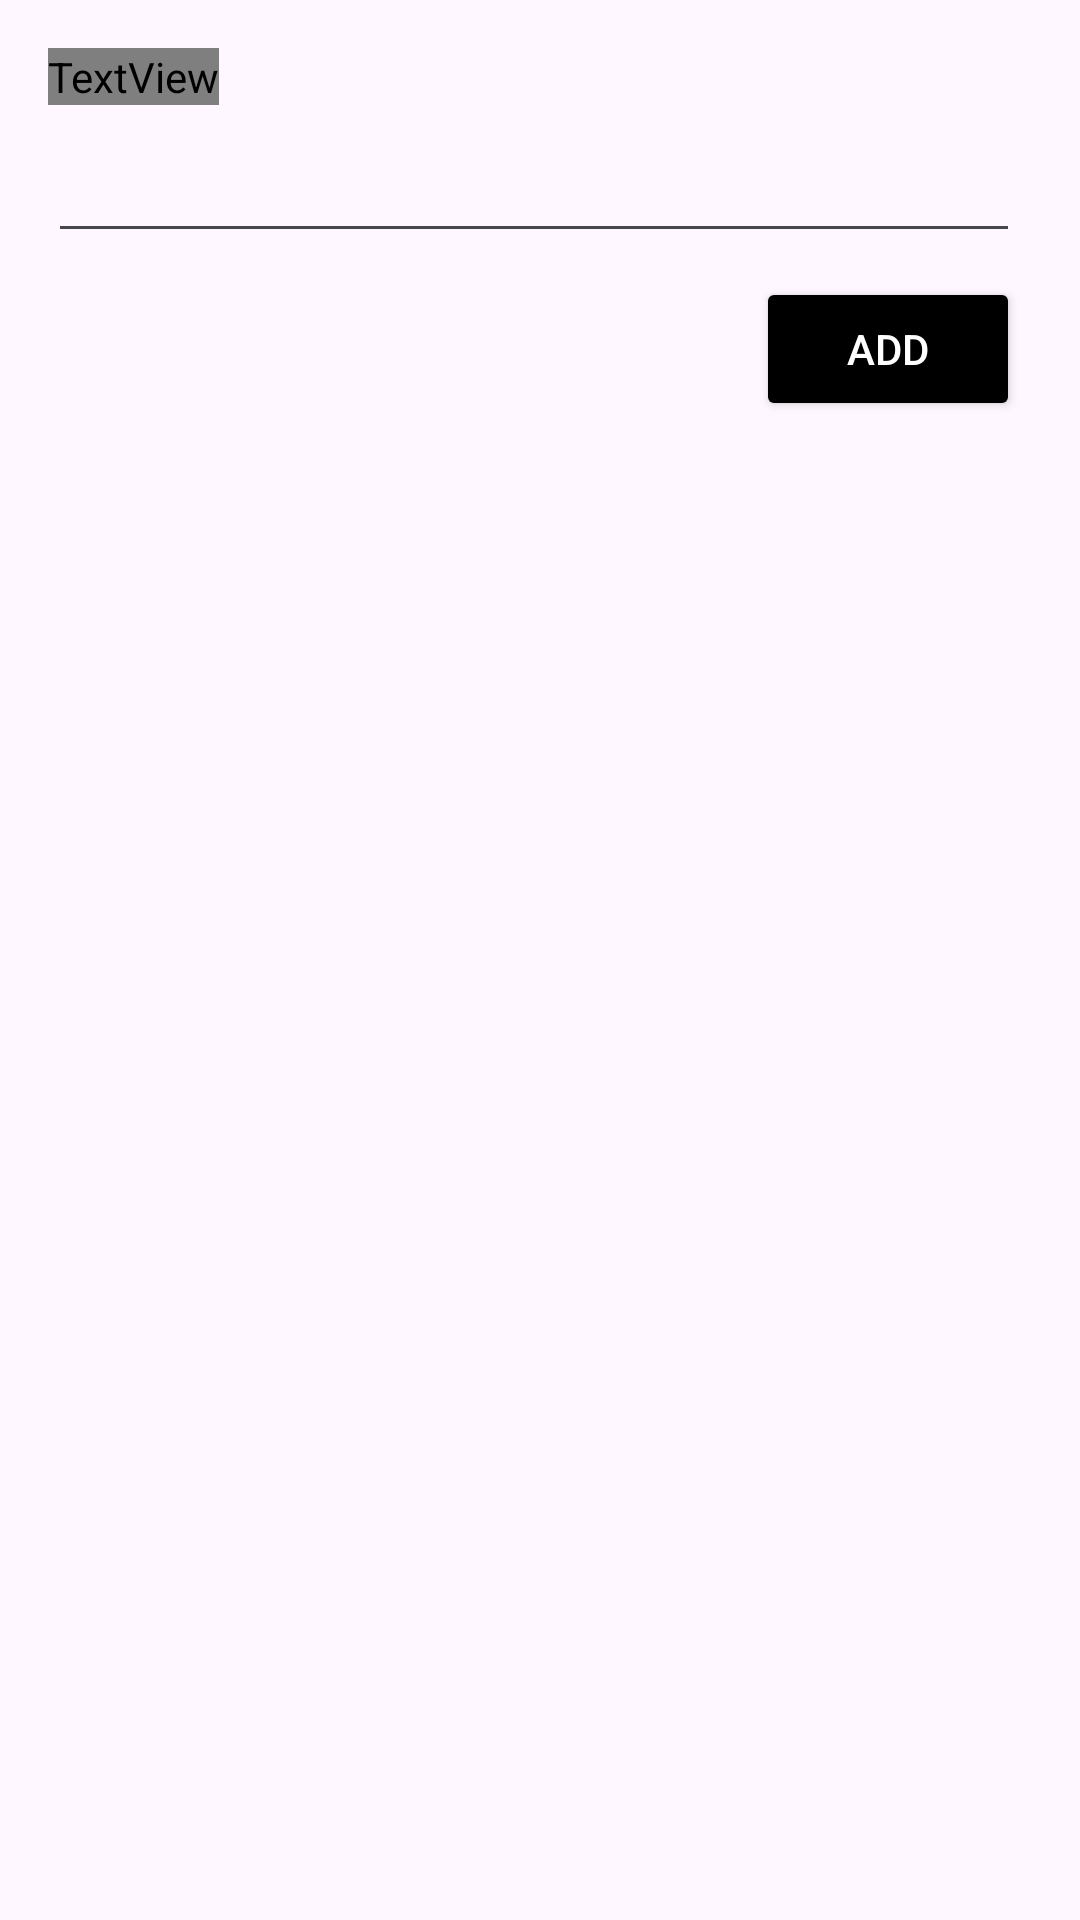

Layout XML and referenced resources for this Android screen:
<!-- AndroidManifest.xml: application theme Theme.ToDos -->
<!-- res/layout/fragment_add_task.xml -->
<?xml version="1.0" encoding="utf-8"?>
<androidx.constraintlayout.widget.ConstraintLayout xmlns:android="http://schemas.android.com/apk/res/android"
    xmlns:app="http://schemas.android.com/apk/res-auto"
    xmlns:tools="http://schemas.android.com/tools"
    android:layout_width="match_parent"
    android:layout_height="wrap_content"
    tools:context=".ui.bottomsheet.AddTaskFragment">

    <TextView
        android:id="@+id/headline"
        android:layout_width="wrap_content"
        android:layout_height="wrap_content"
        android:layout_marginStart="16dp"
        android:layout_marginTop="16dp"
        android:fontFamily="@font/roboto_bold"
        android:text="Add Task"
        android:textColor="@color/black"
        android:textSize="20sp"
        app:layout_constraintEnd_toEndOf="parent"
        app:layout_constraintHorizontal_bias="0.0"
        app:layout_constraintStart_toStartOf="parent"
        app:layout_constraintTop_toTopOf="parent" />

    <EditText
        android:id="@+id/task_name"
        android:layout_width="0dp"
        android:layout_height="wrap_content"
        android:layout_marginTop="8dp"
        android:ems="10"
        android:inputType="textPersonName"
        app:layout_constraintEnd_toEndOf="@+id/headline"
        app:layout_constraintHorizontal_bias="0.0"
        app:layout_constraintStart_toStartOf="@+id/headline"
        app:layout_constraintTop_toBottomOf="@+id/headline"
        app:layout_constraintWidth_percent=".9"
        />

    <Button
        android:id="@+id/add_btn"
        android:layout_width="wrap_content"
        android:layout_height="wrap_content"
        android:layout_marginTop="8dp"
        android:text="Add"
        app:layout_constraintBottom_toBottomOf="parent"
        app:layout_constraintEnd_toEndOf="@+id/task_name"
        app:layout_constraintHorizontal_bias="1.0"
        app:layout_constraintStart_toStartOf="@+id/task_name"
        app:layout_constraintTop_toBottomOf="@+id/task_name"
        app:layout_constraintVertical_bias="0.0"
        android:backgroundTint="@color/black"
        android:layout_marginBottom="8dp"
        android:textColor="@color/white"/>
</androidx.constraintlayout.widget.ConstraintLayout>
<!-- resources referenced by this layout -->
<resources>
  <color name="black">#FF000000</color>
  <color name="white">#FFFFFFFF</color>
  <style name="Theme.ToDos" parent="Theme.Material3.DayNight.NoActionBar">
          
          <item name="colorPrimary">@color/purple_500</item>
          <item name="colorPrimaryVariant">@color/purple_700</item>
          <item name="colorOnPrimary">@color/white</item>
          
          <item name="colorSecondary">@color/teal_200</item>
          <item name="colorSecondaryVariant">@color/teal_700</item>
          <item name="colorOnSecondary">@color/black</item>
          
          <item name="android:statusBarColor">?attr/colorPrimaryVariant</item>
          
      </style>
  <color name="purple_500">#FF6200EE</color>
  <color name="purple_700">#FF3700B3</color>
  <color name="teal_200">#FF03DAC5</color>
  <color name="teal_700">#FF018786</color>
</resources>
